Run: headless pygame with SDL's dummy video driver; simulated clock (each Clock.tick advances the game by its frame time, no real sleeping); random seed 0; keys injected as events and as key.get_pressed() state; no mouse input.
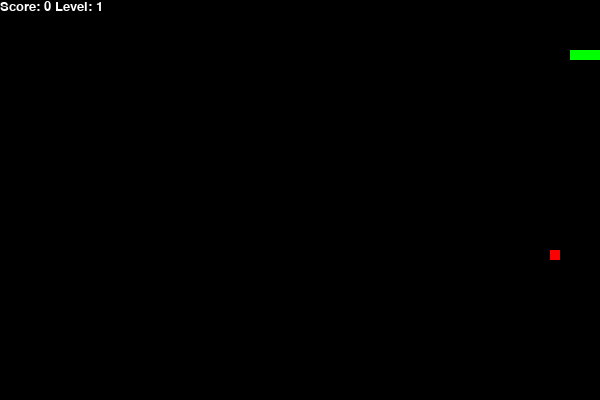
Frame 1 of 1 · flips 1–60 · no input (game ended)

The pygame program that drew these frames:

import pygame
import sys
import random

pygame.init()

# Game window dimensions
SCREEN_WIDTH, SCREEN_HEIGHT = 600, 400
screen = pygame.display.set_mode((SCREEN_WIDTH, SCREEN_HEIGHT))

# Define basic colors
BLACK = (0, 0, 0)
WHITE = (255, 255, 255)
GREEN = (0, 255, 0)
RED = (255, 0, 0)

# Snake starting position, speed, and food
snake_pos = [[100, 50], [90, 50], [80, 50]]
snake_speed = [10, 0]
food = {'pos': [0, 0], 'weight': 1, 'spawn_time': 0}
food_spawn = True
score = 0
level = 1
speed_increase = 0.1
food_counter = 0  # Counter for spawning weighted food

fps = pygame.time.Clock()

def check_collision(pos):
    # Check if snake collides with the screen borders or itself
    if pos[0] < 0 or pos[0] > SCREEN_WIDTH-10 or pos[1] < 0 or pos[1] > SCREEN_HEIGHT-10:
        return True
    if pos in snake_pos[1:]:
        return True
    return False

def get_random_food():
    # Generate a random position for food within the game field
    # and assign a weight based on the food counter
    global food_counter
    while True:
        pos = [random.randrange(1, (SCREEN_WIDTH//10)) * 10, random.randrange(1, (SCREEN_HEIGHT//10)) * 10]
        if pos not in snake_pos:
            weight = 2 if food_counter >= 2 else 1
            food_counter = 0 if weight == 2 else food_counter + 1
            return {'pos': pos, 'weight': weight, 'spawn_time': pygame.time.get_ticks()}

# Main game loop
# Main game loop
while True:
    for event in pygame.event.get():
        if event.type == pygame.QUIT:
            pygame.quit()
            sys.exit()
        elif event.type == pygame.KEYDOWN:  # Use '==' instead of 'is' for comparison
            # Key press handling for snake control
            if event.key == pygame.K_UP and snake_speed[1] == 0:
                snake_speed = [0, -10]
            elif event.key == pygame.K_DOWN and snake_speed[1] == 0:
                snake_speed = [0, 10]
            elif event.key == pygame.K_LEFT and snake_speed[0] == 0:
                snake_speed = [-10, 0]
            elif event.key == pygame.K_RIGHT and snake_speed[0] == 0:
                snake_speed = [10, 0]


    snake_pos.insert(0, list(map(lambda x, y: x + y, snake_pos[0], snake_speed)))

    if check_collision(snake_pos[0]):
        pygame.quit()
        sys.exit()

    # Check if the snake has eaten the food
    if snake_pos[0] == food['pos']:
        score += food['weight']  # Increase score by the weight of the food
        if score % 3 == 0:  # Increase level every 3 points
            level += 1
            fps.tick(10 + level*speed_increase)  # Adjust the game speed based on level
        food_spawn = True
    else:
        snake_pos.pop()

    if food_spawn:
        food = get_random_food()
        food_spawn = False

    # Check if the food should disappear after 10 seconds
    current_time = pygame.time.get_ticks()
    if current_time - food['spawn_time'] > 10000:  # 10 seconds in milliseconds
        food_spawn = True

    screen.fill(BLACK)

    # Draw snake
    for pos in snake_pos:
        pygame.draw.rect(screen, GREEN, pygame.Rect(pos[0], pos[1], 10, 10))

    # Draw food with color intensity based on weight
    food_color = RED if food['weight'] == 1 else (255, 165, 0)  # Orange for weight 2
    pygame.draw.rect(screen, food_color, pygame.Rect(food['pos'][0], food['pos'][1], 10, 10))

    # Display the score and level
    font = pygame.font.SysFont('arial', 20)
    score_text = font.render(f"Score: {score} Level: {level}", True, WHITE)
    screen.blit(score_text, [0, 0])

    pygame.display.flip()
    fps.tick(10 + level*speed_increase)  # Control game speed
